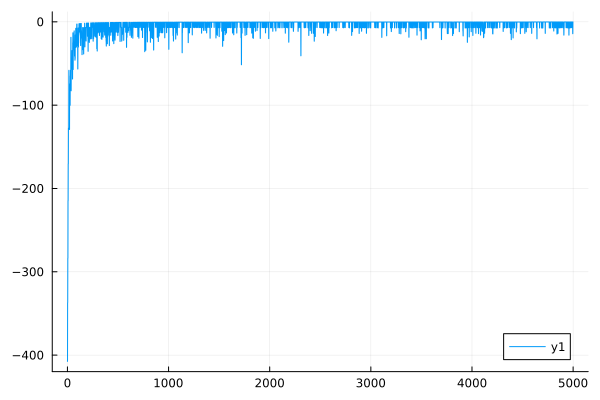

Source data for this figure (header and first rows):
0	-407.5705421692479
1	-405.6
2	-337.1
3	-336.9
4	-283.5
5	-283.6
6	-214.7
7	-214.8
8	-170.4
9	-170.5
10	-127.6
11	-127.4
12	-128.9
13	-128.8
14	-58.51
15	-58.13
16	-118.3
17	-118.4
18	-118.9
19	-119
20	-129.1
21	-129.3
22	-75.59
23	-75.52
24	-74.52
25	-74.56
26	-100.2
27	-100.2
28	-64.98
29	-64.95
30	-58.12
31	-58.1
32	-58.76
33	-58.73
34	-18.63
35	-18.53
36	-82.74
37	-82.78
38	-57.4
39	-57.42
40	-56.48
41	-56.48
42	-43.84
43	-43.86
44	-49.39
45	-49.41
46	-34.42
47	-34.4
48	-49.42
49	-49.42
50	-68.63
51	-68.68
52	-25.12
53	-25.1
54	-13.15
55	-13.11
56	-57.25
57	-57.24
58	-29.88
59	-29.87
60	-30.2
... 4,939 more rows
